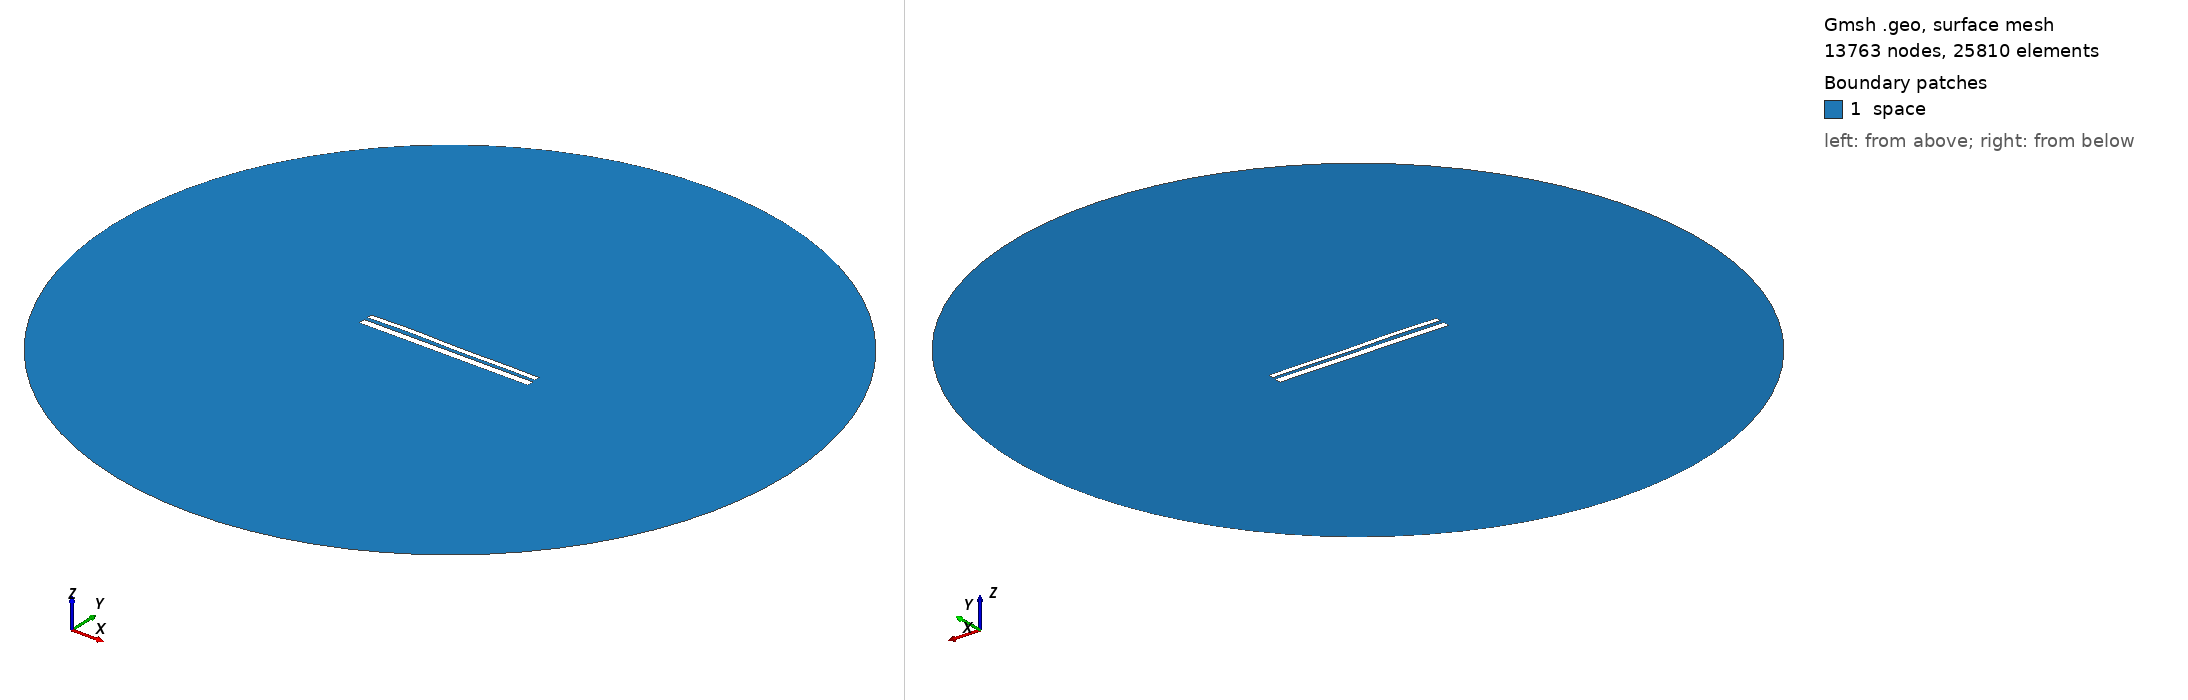

Gmsh geometry script, surface-meshed: 13763 nodes, 25810 surface elements. Boundary patches (legend numbers): 1 space. Left view from above one corner, right view from below the opposite corner. Legend entries are the model's physical surfaces. The drawing asked Gmsh for element sizes between 1% and 20% of the model's largest extent; the script's own settings can give other sizes.

=== 10725.geo (drawn) ===
//---------------------------------------
// Geometry kernel
//---------------------------------------

SetFactory("OpenCASCADE");



//---------------------------------------
// Parameters of the geometry
//---------------------------------------

// Overetch of the upper plate
overetch = 0.375;

// Distance between the plates
distance = 2.0;

// Discretization over the x axis (for the deformation)
nx = 50; 

// Length of the plate
L = 100 - overetch; 

// Number of modes
n = 4; 

// 1st mode coefficient
coeff(1) = -0.15;
beta(1) = 0.596864 * 3.1415926535 / L;

// 2nd mode coefficient
coeff(2) = 0.07499999999999998;
beta(2) = 1.49418 * 3.1415926535 / L;

// 3rd mode coefficient
coeff(3) = 0.15;
beta(3) = 2.50025 * 3.1415926535 / L;

// 4th mode coefficient
coeff(4) = 0.15;
beta(4) = 3.49999 * 3.1415926535 / L;



//---------------------------------------
// Upper plate (deformed rectangle)
//---------------------------------------

// Coordiantes of the upper plate
xmin = -50;
xmax = 50 - overetch;

// Height of the upper plate
yheight = 4 - 2 * overetch;

// Indexes of the points
UpperID[] = {};
LowerID[] = {};
LeftID[] = {};
RightID[] = {};

// Point index
p = 1;

// Horizontal edges
For i In {1:nx}
    x = xmin + (i-1)*(xmax - xmin)/(nx-1);

    y_bottom = distance / 2 + overetch;
    For j In {1:n}
        C = (Cosh(beta(j)*L) + Cos(beta(j)*L)) / (Sinh(beta(j)*L) + Sin(beta(j)*L));
        y_bottom  = y_bottom + coeff(j) * (Cosh(beta(j)*(x+50)) - Cos(beta(j)*(x+50)) - C * (Sinh(beta(j)*(x+50)) - Sin(beta(j)*(x+50))));
    EndFor

    y_top = y_bottom + yheight;

    Point(p) = {x, y_top, 0, 1.0};
    UpperID[i] = p;
    p = p + 1;

    Point(p) = {x, y_bottom, 0, 1.0};
    LowerID[i] = p;
    p = p + 1;
EndFor

// Create point lists
UpperPts[] = {}; LowerPts[] = {};
For i In {1:nx}
  UpperPts[] += {UpperID[i]};
  LowerPts[] += {LowerID[i]};
EndFor

// Build splines
Spline(1) = {UpperPts[]};
Spline(2) = {LowerPts[]};
Line(3) = {LowerPts[nx-1], UpperPts[nx-1]};
Line(4) = {LowerPts[0], UpperPts[0]};

// Build the plane surface
Curve Loop(1) = {2, 3, -1, -4};
Plane Surface(1) = {1};



//---------------------------------------
// Lower plate (rectangle)
//---------------------------------------

// Vertices
Point(1001) = {-50, -1, 0, 1.0};
Point(1002) = { 50, -1, 0, 1.0};
Point(1003) = { 50,  -5, 0, 1.0};
Point(1004) = {-50,  -5, 0, 1.0};

// Edges
Line(5) = {1001, 1002};
Line(6) = {1002, 1003};
Line(7) = {1003, 1004};
Line(8) = {1004, 1001};

// Plane surface
Line Loop(2) = {5, 6, 7, 8};
Plane Surface(2) = {2}; 



//---------------------------------------
// Outer (fictious) boundary
//---------------------------------------

// Points
Point(1005) = {0, 0, 0};       // Center
Point(1006) = {200, 0, 0};     // Start point
Point(1007) = {0, 200, 0};     // 90 degrees
Point(1008) = {-200, 0, 0};    // 180 degrees
Point(1009) = {0, -200, 0};    // 270 degrees

// Circle arcs (each needs start, center, end)
Circle(9) = {1006, 1005, 1007};
Circle(10) = {1007, 1005, 1008};
Circle(11) = {1008, 1005, 1009};
Circle(12) = {1009, 1005, 1006};

// Plane surface for the entire domain
Curve Loop(3) = {9, 10, 11, 12};
Surface(3) = {3};

// Subtract the plates from the whole domain to obtain the actual domain where we want to solve the equations
BooleanDifference{ Surface{3}; Delete; }{ Surface{1}; Surface{2}; Delete; }




//---------------------------------------
// Transfinite Lines/Curves
//---------------------------------------

// Set the number of points on the boundaries
r = 7;

// Plates
Transfinite Curve {1, 2} = 50*r Using Progression 1;
Transfinite Curve {3, 4} = 2*r Using Progression 1;
Transfinite Line {5, 7} = 50*r Using Progression 1;
Transfinite Line {6, 8} = 2*r Using Progression 1;

// Outer boundary
Transfinite Line {9, 10, 11, 12} = 20 Using Progression 1;



//---------------------------------------
// Physical groups
//---------------------------------------                

// Physical curves (boundaries)
Physical Line("force_segment", 10) = {2};
Physical Line("upper_plate", 11) = {1, 3, 4};
Physical Line("lower_plate", 12) = {5, 6, 7, 8};
Physical Line("boundary", 20) = {9, 10, 11, 12};

// Physical Surfaces
Physical Surface("space", 30) = {3};



//---------------------------------------
// 6. Generate the Mesh
//---------------------------------------

// 2D mesh generation
Mesh 2;
